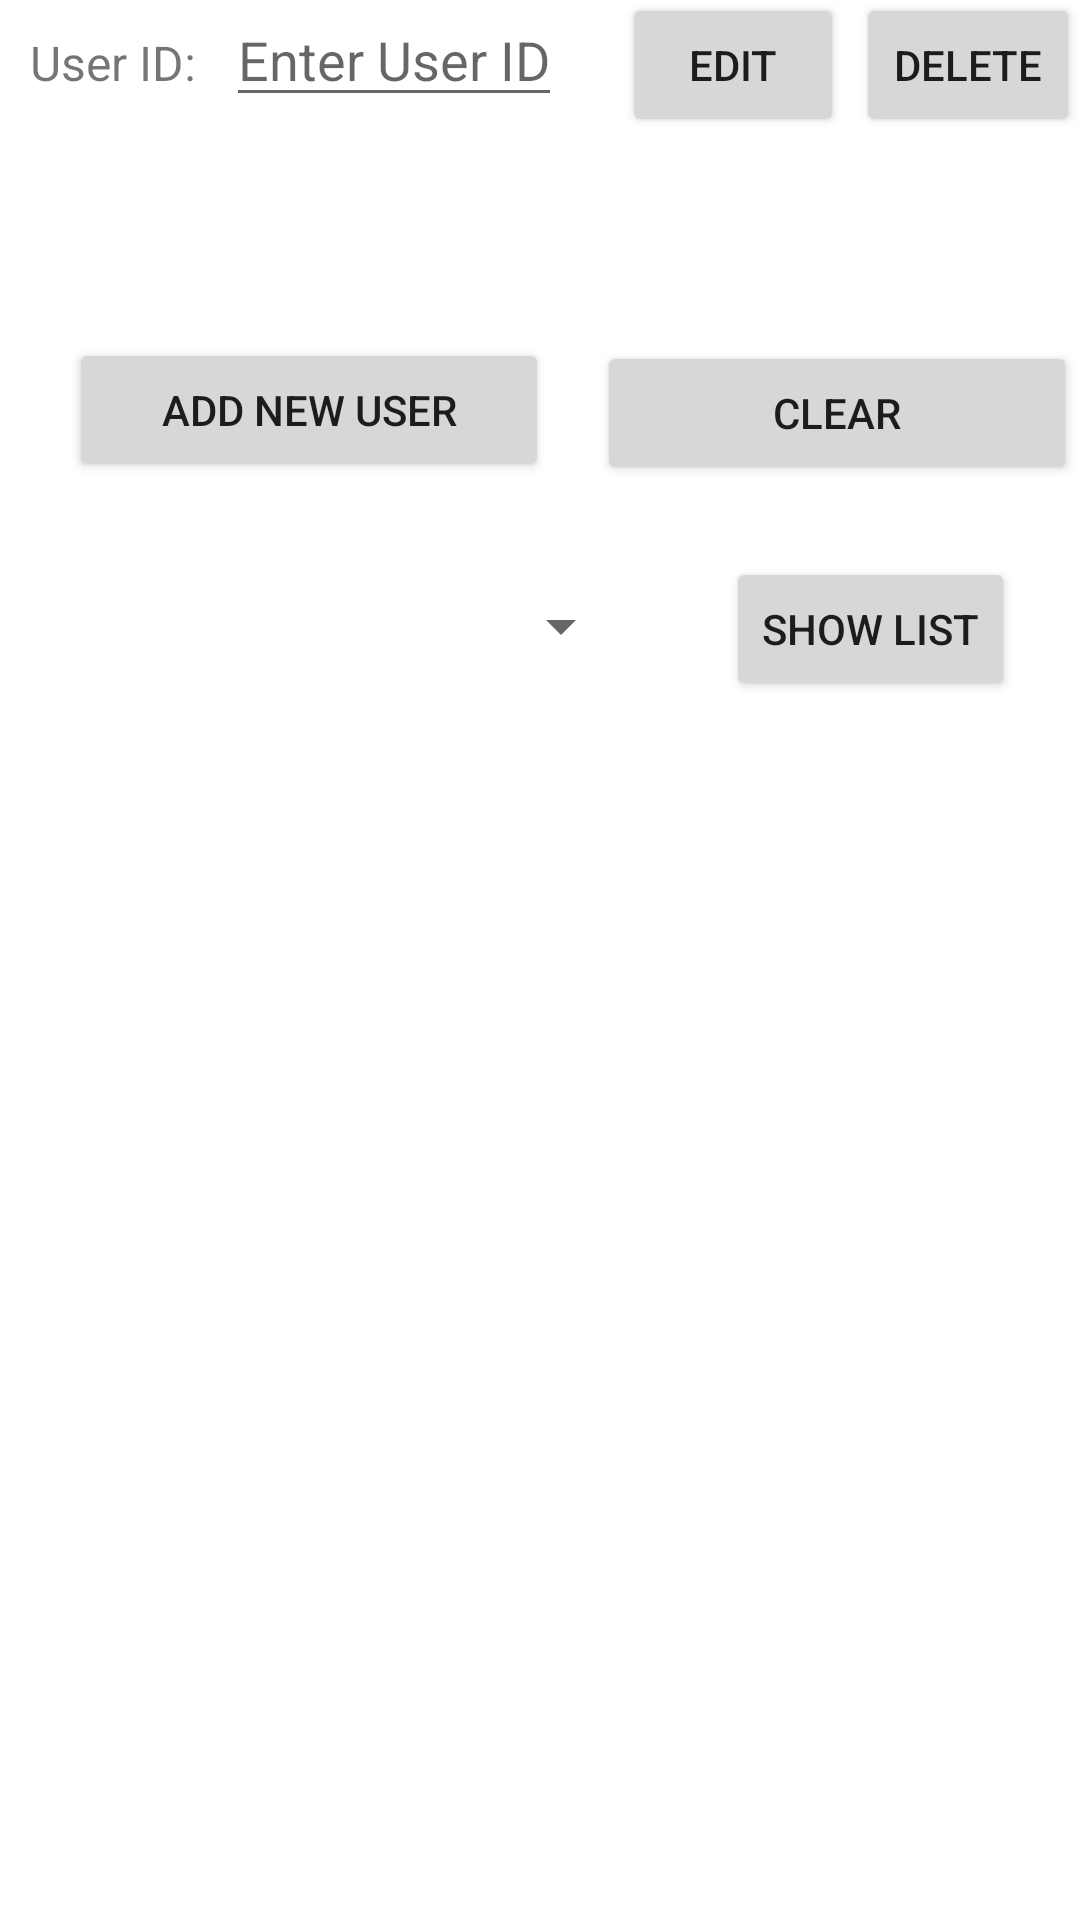

Android layout source for this screen:
<!-- AndroidManifest.xml: application theme Theme.Sumdu_kotlin_userdb -->
<!-- res/layout/activity_main.xml -->
<?xml version="1.0" encoding="utf-8"?>
<RelativeLayout xmlns:android="http://schemas.android.com/apk/res/android"
xmlns:tools="http://schemas.android.com/tools"
android:layout_width="match_parent"
android:layout_height="match_parent"
tools:context=".MainActivity">

<TextView
    android:id="@+id/textViewIdLabel"
    android:layout_width="wrap_content"
    android:layout_height="wrap_content"
    android:text="User ID:"
    android:textSize="16sp"
    android:layout_alignParentStart="true"
    android:layout_alignParentTop="true"
    android:padding="10dp"/>

<EditText
    android:id="@+id/editTextId"
    android:layout_width="wrap_content"
    android:layout_height="wrap_content"
    android:layout_alignBaseline="@id/textViewIdLabel"
    android:layout_marginStart="0dp"
    android:layout_marginEnd="10dp"
    android:layout_toEndOf="@id/textViewIdLabel"
    android:hint="Enter User ID"
    android:inputType="number" />

<Button
    android:id="@+id/buttonEdit"
    android:layout_width="74dp"
    android:layout_height="wrap_content"
    android:layout_alignBaseline="@id/editTextId"
    android:layout_marginStart="10dp"
    android:layout_toEndOf="@id/editTextId"
    android:text="Edit" />

<Button
    android:id="@+id/buttonDelete"
    android:layout_width="wrap_content"
    android:layout_height="wrap_content"
    android:layout_alignBaseline="@id/buttonEdit"
    android:layout_marginStart="4dp"
    android:layout_toEndOf="@id/buttonEdit"
    android:text="Delete" />

    <Button
        android:id="@+id/buttonAdd"
        android:layout_width="160dp"
        android:layout_height="wrap_content"
        android:layout_below="@id/textViewIdLabel"
        android:layout_alignParentStart="true"
        android:layout_marginStart="23dp"
        android:layout_marginTop="71dp"
        android:text="Add New User" />

<Button
    android:id="@+id/buttonClear"
    android:layout_width="160dp"
    android:layout_height="wrap_content"
    android:layout_below="@id/textViewIdLabel"
    android:layout_marginStart="199dp"
    android:layout_marginTop="72dp"
    android:text="Clear" />

    <Button
        android:id="@+id/buttonShowList"
        android:layout_width="wrap_content"
        android:layout_height="wrap_content"
        android:layout_below="@+id/buttonClear"
        android:layout_marginStart="31dp"
        android:layout_marginTop="24dp"
        android:layout_toEndOf="@+id/spinnerSortBy"
        android:text="Show List" />

    <Spinner
        android:id="@+id/spinnerSortBy"
        android:layout_width="211dp"
        android:layout_height="wrap_content"
        android:layout_below="@+id/buttonAdd"
        android:layout_gravity="end"
        android:layout_marginTop="24dp"
        android:entries="@array/sort_by_options"
        android:minHeight="48dp" />

    <FrameLayout
        android:id="@+id/fragment_container"
        android:layout_width="match_parent"
        android:layout_height="match_parent"
        android:layout_below="@+id/buttonShowList"
        android:layout_marginTop="20dp" />

</RelativeLayout>
<!-- resources referenced by this layout -->
<resources>
  <style name="Theme.Sumdu_kotlin_userdb" parent="Theme.MaterialComponents.DayNight.DarkActionBar">
          
          <item name="colorPrimary">@color/purple_500</item>
          <item name="colorPrimaryVariant">@color/purple_700</item>
          <item name="colorOnPrimary">@color/white</item>
          
          <item name="colorSecondary">@color/teal_200</item>
          <item name="colorSecondaryVariant">@color/teal_700</item>
          <item name="colorOnSecondary">@color/black</item>
          
          <item name="android:statusBarColor" tools:targetApi="l">?attr/colorPrimaryVariant</item>
          
      </style>
  <!-- not gathered from this repository: default colours our renderer supplied (Android Studio template values) -->
  <color name="purple_500">#FF6200EE</color>
  <color name="purple_700">#FF3700B3</color>
  <color name="teal_200">#FF03DAC5</color>
  <color name="teal_700">#FF018786</color>
  <color name="black">#FF000000</color>
  <color name="white">#FFFFFFFF</color>
</resources>
